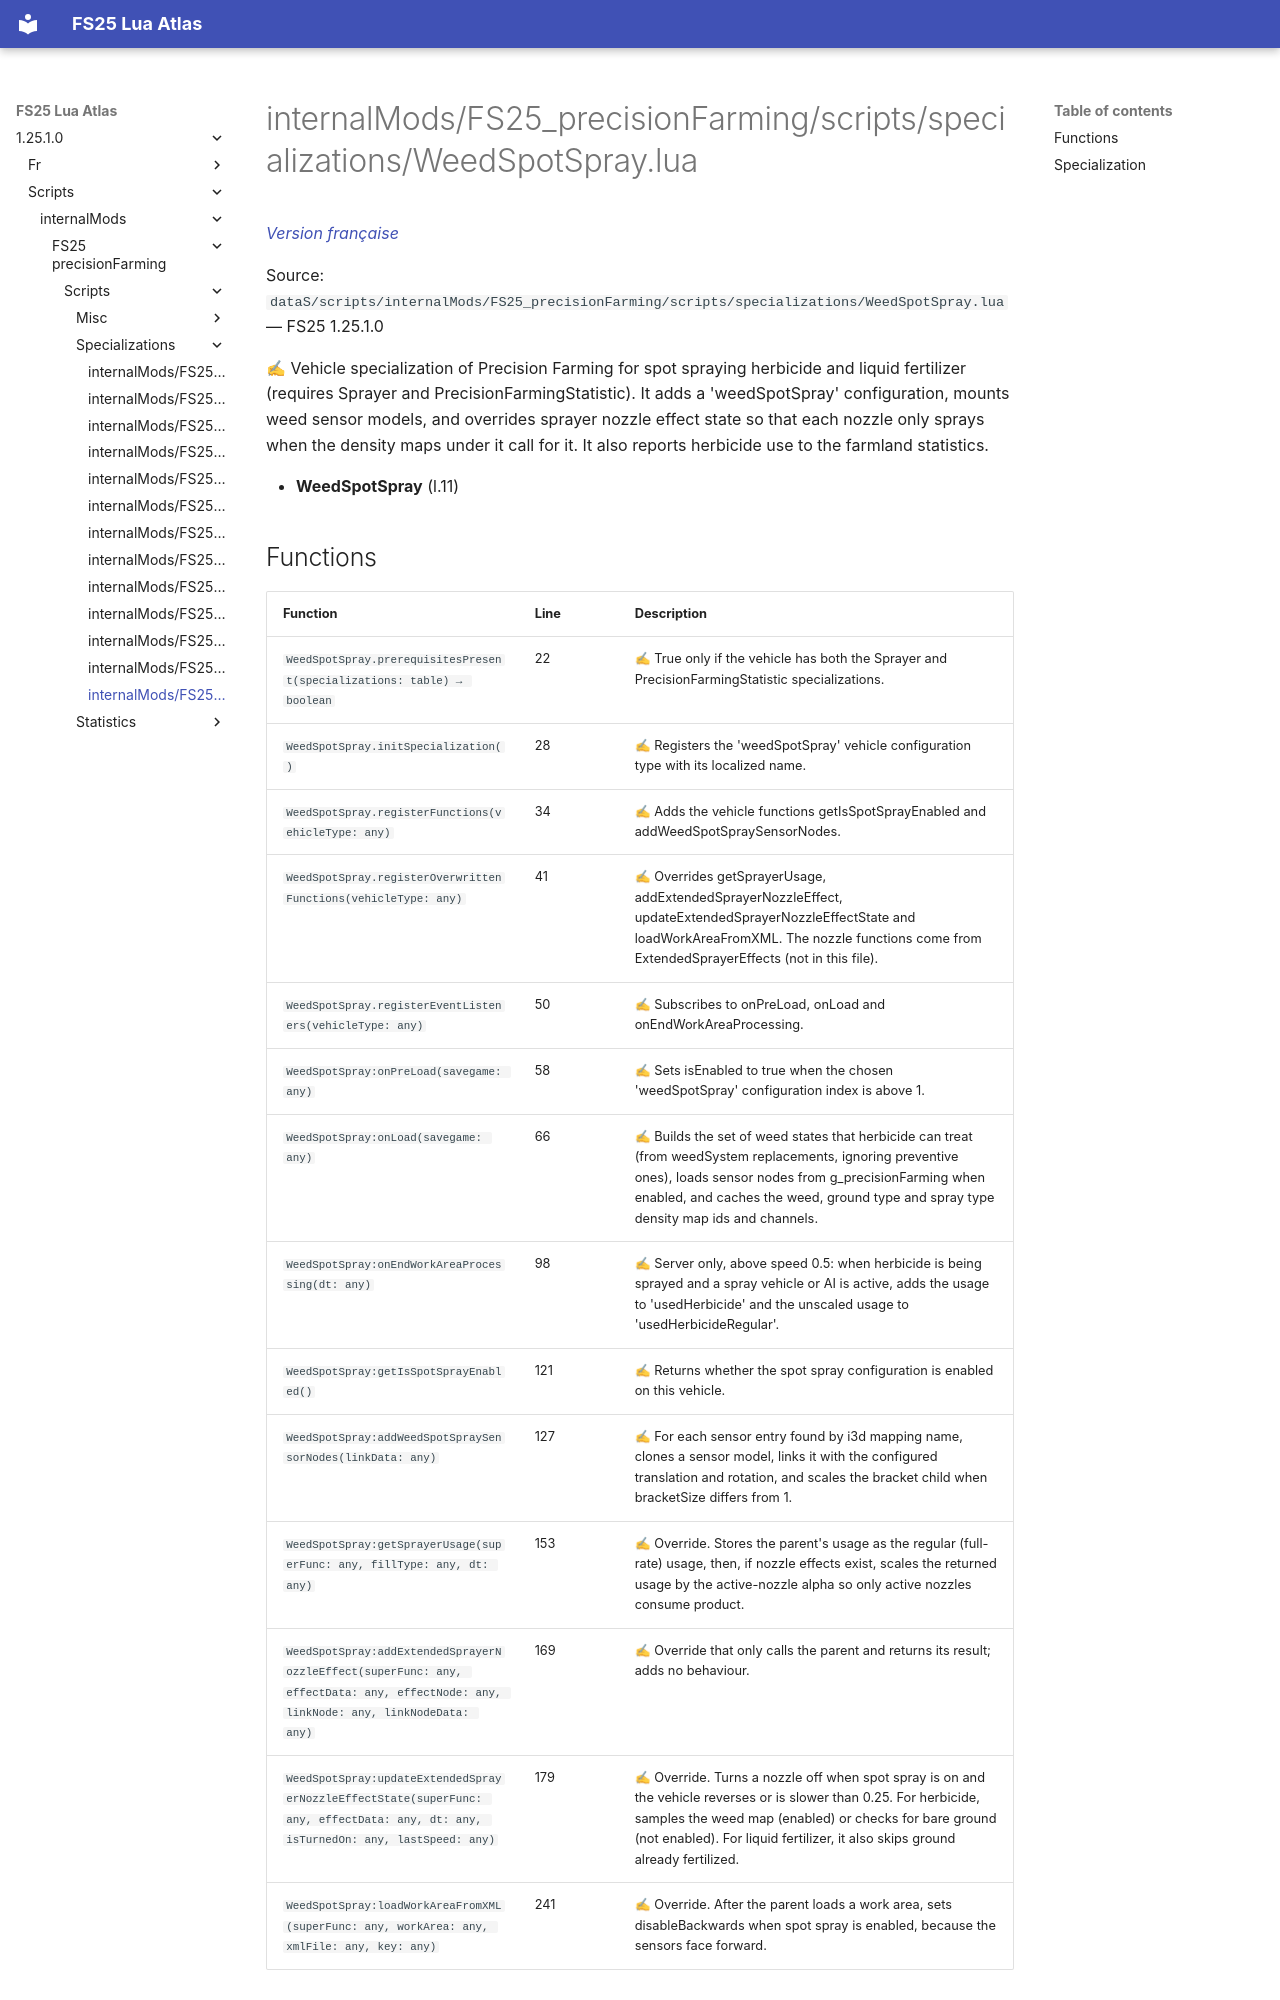

repository: Tim0219800/fs25-lua-atlas · page: 1.25.1.0/scripts/internalMods/FS25_precisionFarming/scripts/specializations/WeedSpotSpray.html · generator: mkdocs

# internalMods/FS25_precisionFarming/scripts/specializations/WeedSpotSpray.lua

*[Version française](../../../../../fr/scripts/internalMods/FS25_precisionFarming/scripts/specializations/WeedSpotSpray.md)*

Source: `dataS/scripts/internalMods/FS25_precisionFarming/scripts/specializations/WeedSpotSpray.lua` — FS25 1.25.1.0

✍ Vehicle specialization of Precision Farming for spot spraying herbicide and liquid fertilizer (requires Sprayer and PrecisionFarmingStatistic). It adds a 'weedSpotSpray' configuration, mounts weed sensor models, and overrides sprayer nozzle effect state so that each nozzle only sprays when the density maps under it call for it. It also reports herbicide use to the farmland statistics.

- **WeedSpotSpray** (l.11)
